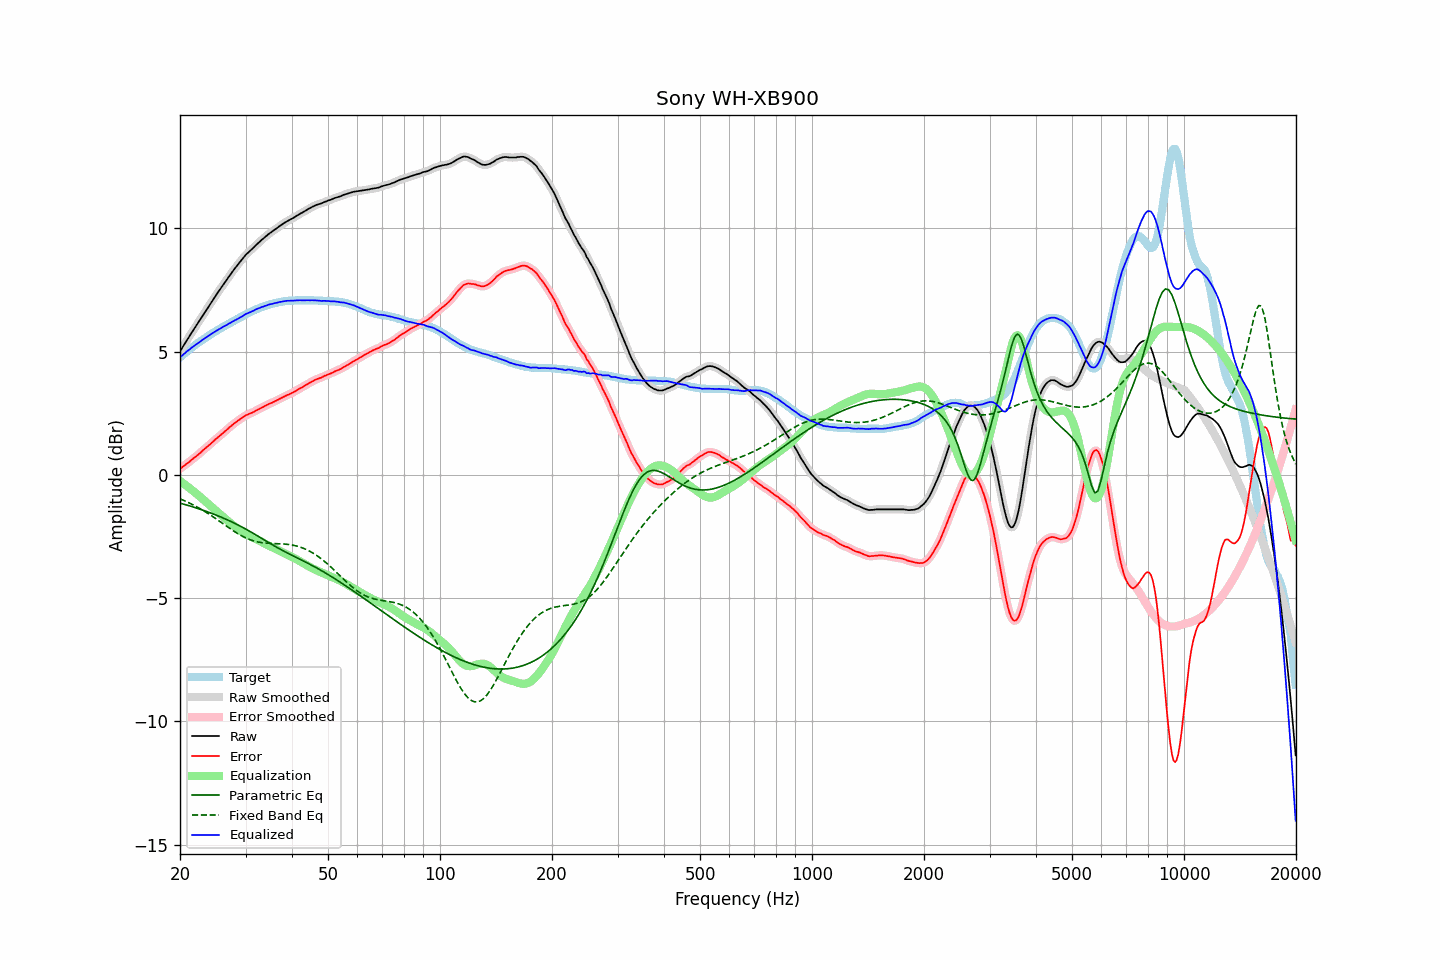

The table this chart was drawn from, first rows:
frequency, raw, error, smoothed, error_smoothed, equalization, parametric_eq, fixed_band_eq, equalized_raw, equalized_smoothed, target
20.00, 5.01, 0.25, 5.01, 0.24, -0.24, -1.15, -0.97, 4.77, 4.76, 4.76
20.20, 5.11, 0.29, 5.11, 0.29, -0.29, -1.17, -1.00, 4.82, 4.82, 4.82
20.40, 5.22, 0.35, 5.22, 0.34, -0.34, -1.18, -1.03, 4.88, 4.88, 4.87
20.61, 5.32, 0.39, 5.32, 0.39, -0.39, -1.20, -1.05, 4.93, 4.93, 4.93
20.81, 5.43, 0.45, 5.43, 0.44, -0.44, -1.22, -1.08, 4.99, 4.99, 4.98
21.02, 5.53, 0.49, 5.53, 0.49, -0.49, -1.24, -1.11, 5.04, 5.04, 5.04
21.23, 5.63, 0.54, 5.64, 0.54, -0.54, -1.26, -1.15, 5.09, 5.09, 5.09
21.44, 5.74, 0.60, 5.74, 0.59, -0.59, -1.28, -1.18, 5.15, 5.14, 5.14
21.66, 5.84, 0.65, 5.84, 0.65, -0.65, -1.30, -1.21, 5.19, 5.20, 5.19
21.87, 5.94, 0.70, 5.94, 0.70, -0.70, -1.32, -1.24, 5.24, 5.25, 5.24
22.09, 6.04, 0.75, 6.04, 0.75, -0.75, -1.34, -1.28, 5.29, 5.29, 5.29
22.31, 6.14, 0.80, 6.14, 0.80, -0.81, -1.36, -1.31, 5.34, 5.33, 5.34
22.54, 6.24, 0.86, 6.24, 0.86, -0.86, -1.38, -1.35, 5.38, 5.38, 5.38
22.76, 6.34, 0.91, 6.34, 0.92, -0.92, -1.40, -1.39, 5.42, 5.43, 5.43
22.99, 6.45, 0.98, 6.45, 0.98, -0.97, -1.43, -1.43, 5.48, 5.47, 5.47
23.22, 6.55, 1.03, 6.55, 1.03, -1.03, -1.45, -1.47, 5.52, 5.52, 5.52
23.45, 6.65, 1.09, 6.65, 1.09, -1.09, -1.47, -1.51, 5.56, 5.56, 5.56
23.69, 6.75, 1.14, 6.75, 1.14, -1.14, -1.50, -1.55, 5.60, 5.61, 5.61
23.92, 6.85, 1.20, 6.85, 1.20, -1.20, -1.52, -1.59, 5.65, 5.65, 5.65
24.16, 6.95, 1.25, 6.95, 1.26, -1.26, -1.54, -1.63, 5.69, 5.69, 5.70
24.40, 7.05, 1.32, 7.05, 1.32, -1.32, -1.57, -1.67, 5.74, 5.74, 5.74
24.65, 7.15, 1.37, 7.15, 1.37, -1.37, -1.59, -1.72, 5.78, 5.78, 5.78
24.89, 7.25, 1.44, 7.25, 1.43, -1.43, -1.62, -1.76, 5.82, 5.82, 5.82
25.14, 7.34, 1.49, 7.34, 1.49, -1.49, -1.64, -1.81, 5.86, 5.86, 5.86
25.39, 7.44, 1.55, 7.44, 1.55, -1.54, -1.67, -1.85, 5.90, 5.90, 5.89
25.65, 7.53, 1.60, 7.53, 1.60, -1.60, -1.70, -1.90, 5.93, 5.93, 5.93
25.91, 7.63, 1.66, 7.63, 1.66, -1.66, -1.73, -1.95, 5.97, 5.97, 5.97
26.16, 7.72, 1.71, 7.72, 1.71, -1.71, -1.75, -1.99, 6.01, 6.01, 6.01
26.43, 7.81, 1.77, 7.81, 1.77, -1.77, -1.78, -2.04, 6.04, 6.04, 6.04
26.69, 7.90, 1.82, 7.90, 1.82, -1.83, -1.81, -2.08, 6.08, 6.08, 6.08
26.96, 8.00, 1.88, 8.00, 1.88, -1.88, -1.84, -2.13, 6.12, 6.11, 6.12
27.23, 8.09, 1.94, 8.09, 1.94, -1.94, -1.87, -2.17, 6.15, 6.15, 6.15
27.50, 8.18, 1.99, 8.18, 1.99, -1.99, -1.90, -2.22, 6.19, 6.19, 6.19
27.77, 8.27, 2.04, 8.27, 2.05, -2.04, -1.93, -2.26, 6.23, 6.23, 6.23
28.05, 8.36, 2.10, 8.36, 2.10, -2.10, -1.96, -2.30, 6.26, 6.26, 6.26
28.33, 8.44, 2.15, 8.44, 2.15, -2.15, -2.00, -2.34, 6.29, 6.30, 6.30
28.62, 8.53, 2.20, 8.53, 2.20, -2.20, -2.03, -2.38, 6.33, 6.33, 6.33
28.90, 8.61, 2.24, 8.61, 2.24, -2.24, -2.06, -2.42, 6.37, 6.37, 6.37
29.19, 8.69, 2.29, 8.69, 2.29, -2.29, -2.10, -2.46, 6.40, 6.40, 6.40
29.48, 8.77, 2.33, 8.77, 2.33, -2.33, -2.13, -2.49, 6.44, 6.44, 6.44
29.78, 8.85, 2.37, 8.85, 2.37, -2.37, -2.17, -2.53, 6.48, 6.48, 6.48
30.08, 8.93, 2.42, 8.92, 2.41, -2.41, -2.20, -2.56, 6.52, 6.52, 6.51
30.38, 8.99, 2.44, 8.99, 2.45, -2.44, -2.24, -2.59, 6.55, 6.55, 6.55
30.68, 9.05, 2.47, 9.05, 2.47, -2.47, -2.27, -2.61, 6.58, 6.58, 6.58
30.99, 9.11, 2.50, 9.11, 2.50, -2.50, -2.31, -2.64, 6.61, 6.61, 6.61
31.30, 9.17, 2.53, 9.17, 2.53, -2.54, -2.35, -2.66, 6.64, 6.64, 6.64
31.61, 9.23, 2.56, 9.23, 2.56, -2.57, -2.39, -2.68, 6.67, 6.67, 6.67
31.93, 9.30, 2.60, 9.30, 2.60, -2.60, -2.43, -2.70, 6.70, 6.70, 6.70
32.24, 9.36, 2.63, 9.36, 2.63, -2.63, -2.46, -2.71, 6.73, 6.73, 6.73
32.57, 9.42, 2.66, 9.42, 2.67, -2.66, -2.50, -2.73, 6.76, 6.76, 6.76
32.89, 9.48, 2.70, 9.48, 2.70, -2.70, -2.54, -2.74, 6.78, 6.78, 6.79
33.22, 9.54, 2.74, 9.54, 2.73, -2.73, -2.58, -2.75, 6.81, 6.81, 6.80
33.55, 9.59, 2.76, 9.59, 2.76, -2.77, -2.62, -2.76, 6.83, 6.83, 6.83
33.89, 9.65, 2.80, 9.65, 2.80, -2.80, -2.66, -2.76, 6.85, 6.85, 6.85
34.23, 9.70, 2.83, 9.70, 2.83, -2.83, -2.70, -2.77, 6.87, 6.88, 6.87
34.57, 9.76, 2.86, 9.76, 2.86, -2.86, -2.74, -2.77, 6.90, 6.90, 6.90
34.92, 9.81, 2.90, 9.81, 2.89, -2.89, -2.78, -2.78, 6.92, 6.91, 6.91
35.27, 9.85, 2.92, 9.86, 2.92, -2.92, -2.82, -2.78, 6.93, 6.93, 6.93
35.62, 9.90, 2.95, 9.90, 2.95, -2.95, -2.86, -2.78, 6.95, 6.95, 6.95
35.97, 9.95, 2.98, 9.95, 2.98, -2.98, -2.89, -2.79, 6.97, 6.96, 6.97
... 635 more rows
